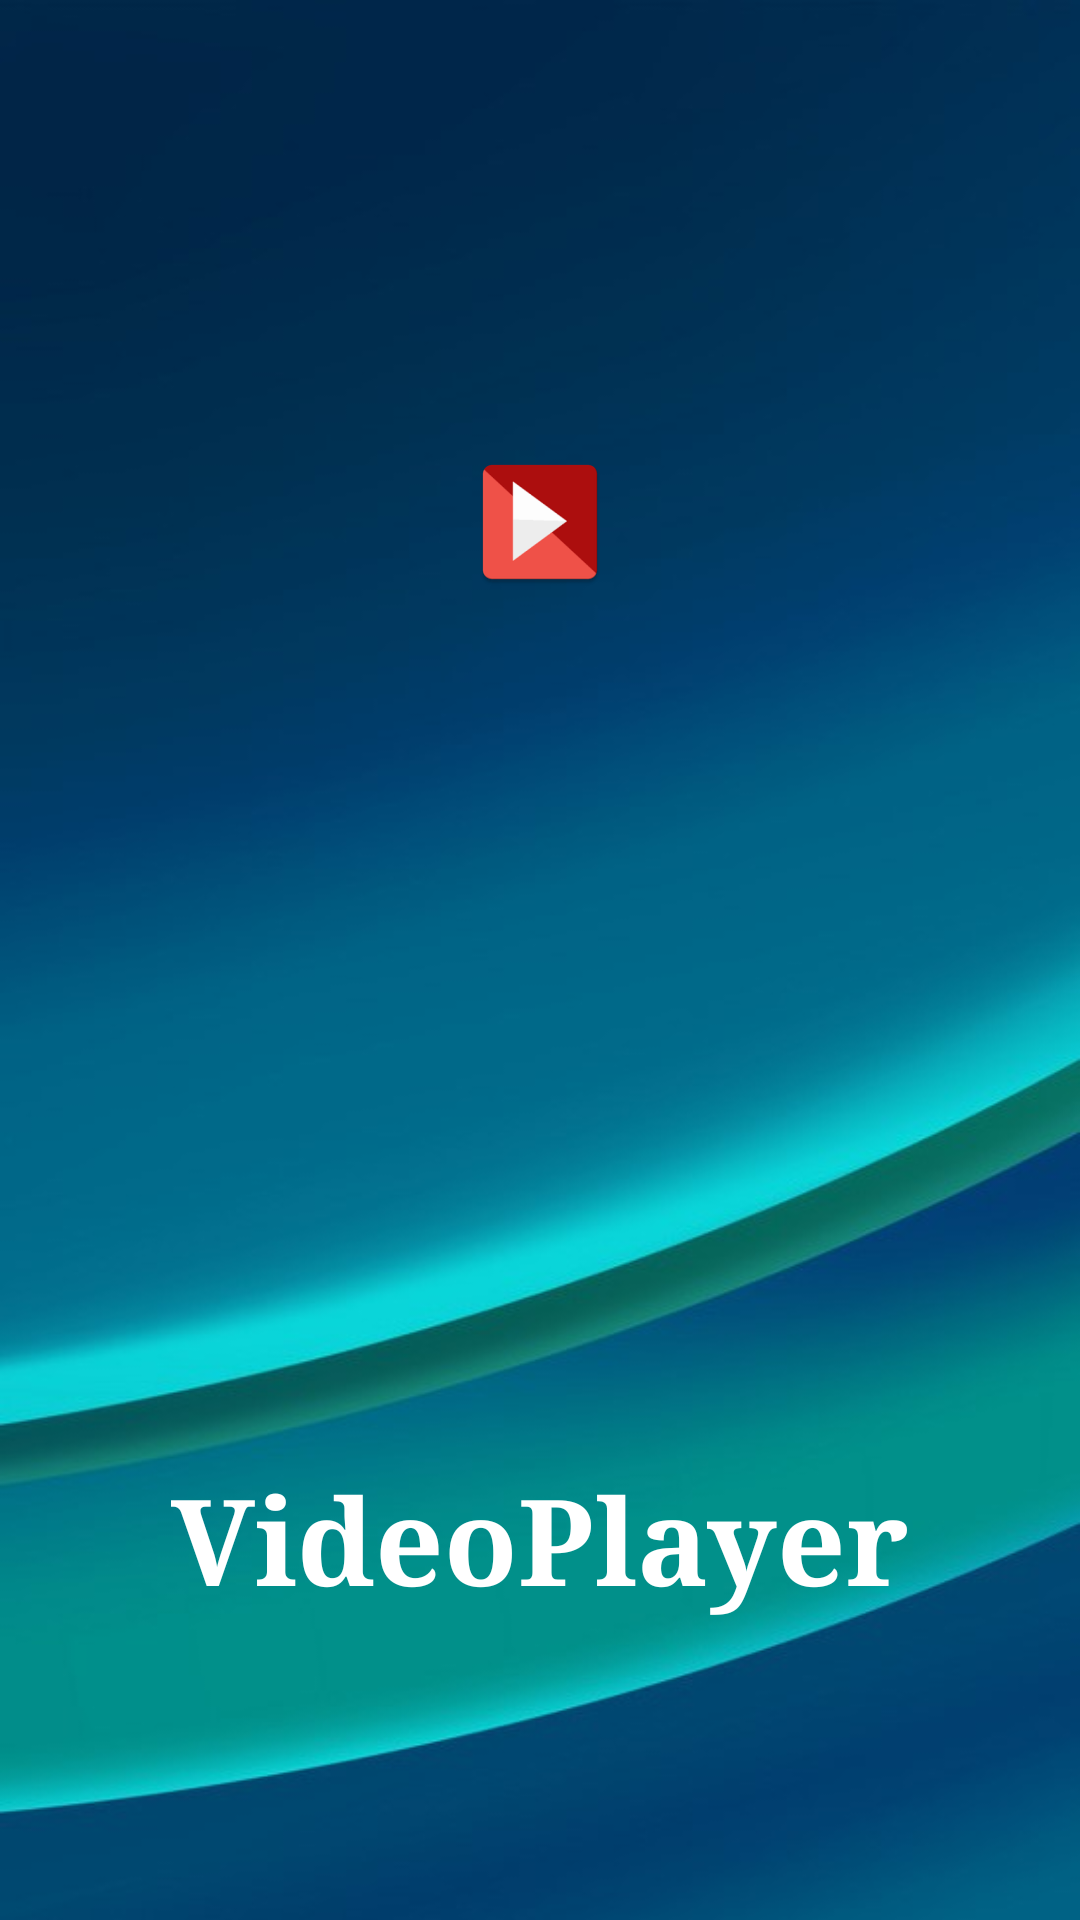

Android layout source for this screen:
<!-- AndroidManifest.xml: application theme AppTheme -->
<!-- res/layout/activity_welcome.xml -->
<?xml version="1.0" encoding="utf-8"?>
<RelativeLayout
    xmlns:android="http://schemas.android.com/apk/res/android"
    xmlns:app="http://schemas.android.com/apk/res-auto"
    xmlns:tools="http://schemas.android.com/tools"
    android:layout_width="match_parent"
    android:layout_height="match_parent"
    android:background="@drawable/bg_splash"
    tools:context=".Welcome">
    <ImageView
        android:layout_marginTop="150dp"
        android:src="@mipmap/ic_launcher"
        android:id="@+id/imageView"
        android:layout_width="match_parent"
        android:layout_height="wrap_content"/>
    <TextView
        android:textColor="#fff"
        android:typeface="serif"
        android:textStyle="bold"
        android:textSize="40dp"
        android:text="@string/app_name"
        android:layout_marginBottom="100dp"
        android:layout_centerHorizontal="true"
        android:layout_alignParentBottom="true"
        android:layout_width="wrap_content"
        android:layout_height="wrap_content"/>

</RelativeLayout>
<!-- resources referenced by this layout -->
<resources>
  <!-- drawable bg_splash: jpg bitmap (drawable, 61835 bytes) -->
  <!-- mipmap ic_launcher: png bitmap (mipmap-hdpi, 1643 bytes) -->
  <string name="app_name">VideoPlayer</string>
  <style name="AppTheme" parent="Theme.AppCompat.Light.DarkActionBar">
          
          <item name="colorPrimary">@color/colorPrimary</item>
          <item name="colorPrimaryDark">@color/colorPrimaryDark</item>
          <item name="colorAccent">@color/colorAccent</item>
      </style>
  <color name="colorPrimary">#6200EE</color>
  <color name="colorPrimaryDark">#3700B3</color>
  <color name="colorAccent">#03DAC5</color>
</resources>
